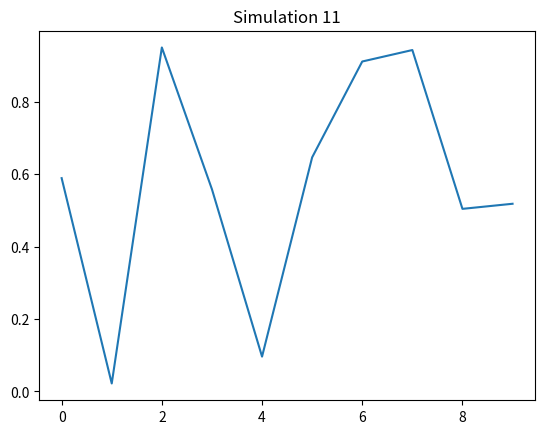

Here is the Python script that generated this plot:
import numpy as np
import matplotlib.pyplot as plt
plt.plot(np.random.rand(10))
plt.title("Simulation 11")
